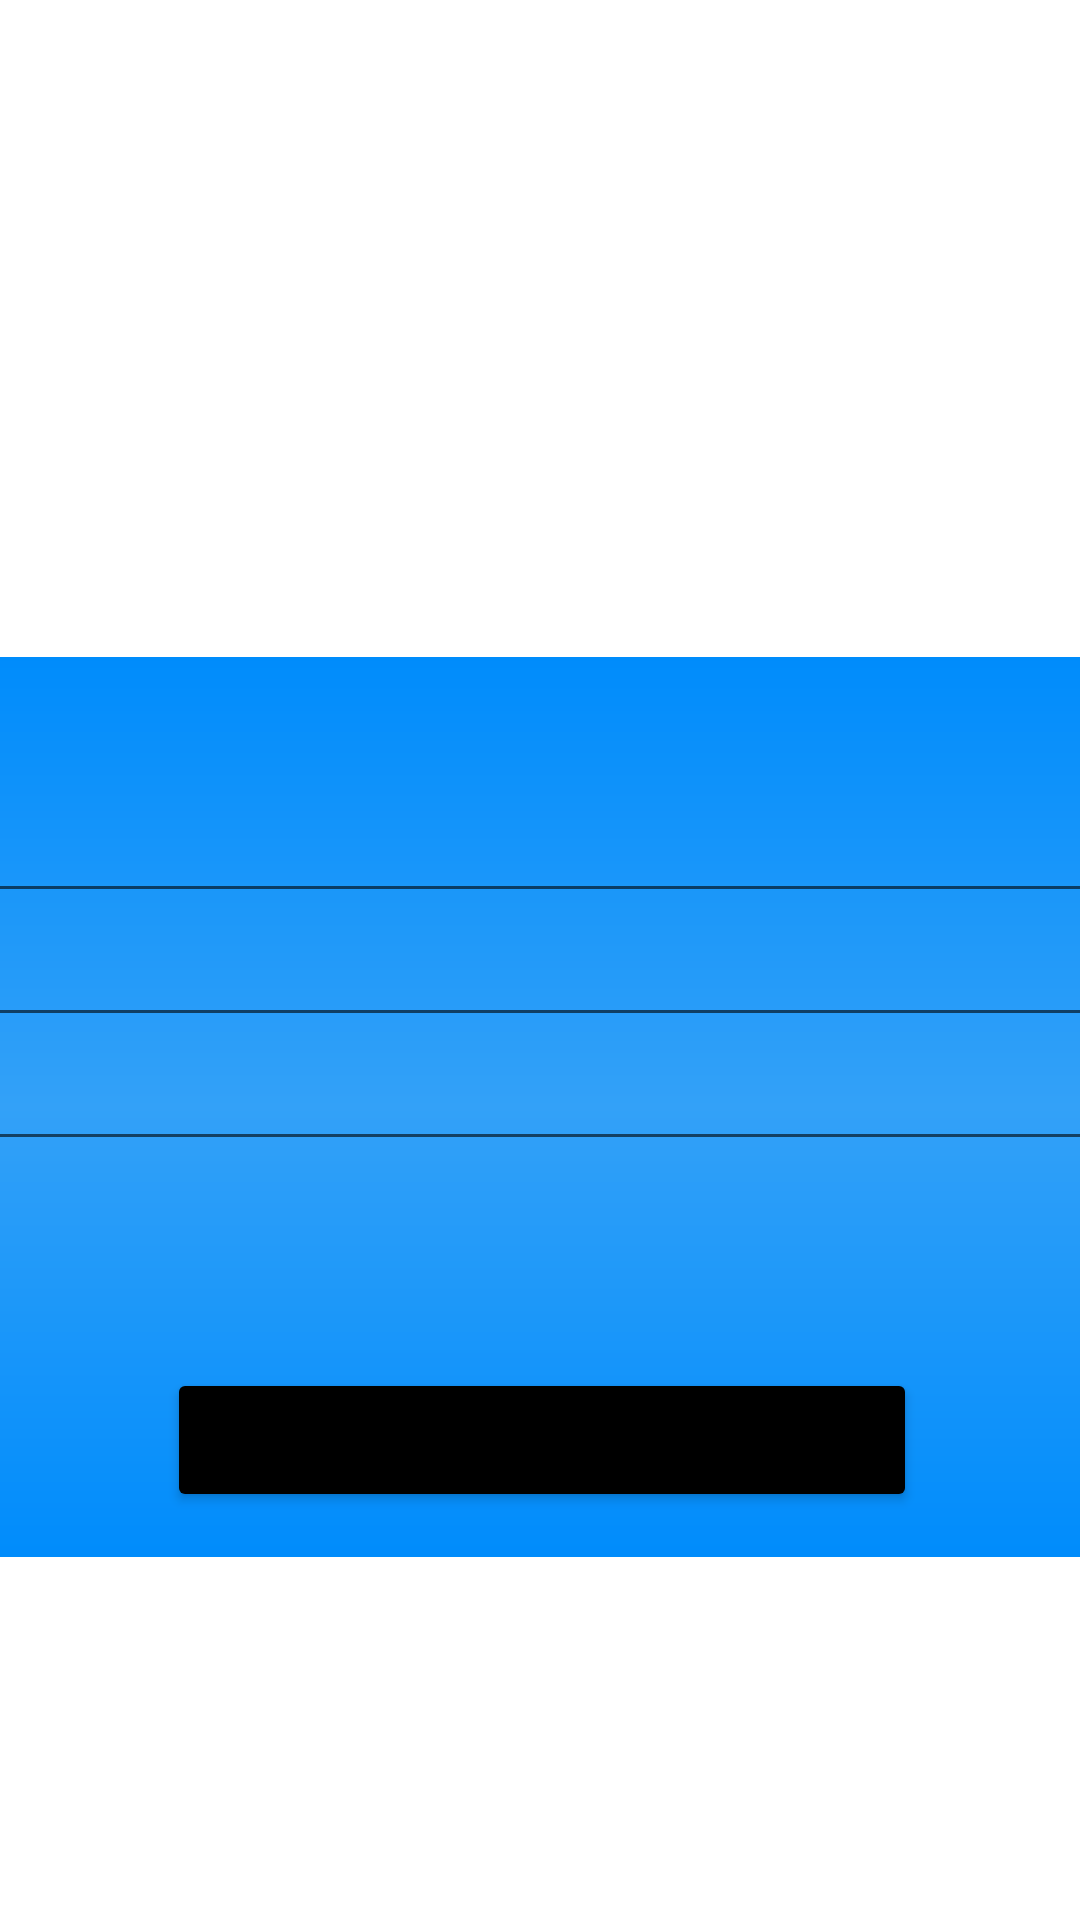

Reconstruct the res/layout file that produces this screen, plus the resources it refers to.
<!-- AndroidManifest.xml: application theme Theme.SyuFitAcademy -->
<!-- res/layout/activity_tela_usuario.xml -->
<?xml version="1.0" encoding="utf-8"?>
<androidx.constraintlayout.widget.ConstraintLayout xmlns:android="http://schemas.android.com/apk/res/android"
    xmlns:app="http://schemas.android.com/apk/res-auto"
    xmlns:tools="http://schemas.android.com/tools"
    android:layout_width="match_parent"
    android:layout_height="match_parent"
    tools:context=".TelaUsuario">

    <ImageView
        android:id="@+id/imageView5"
        android:layout_width="164dp"
        android:layout_height="169dp"
        android:layout_marginTop="30dp"
        app:layout_constraintEnd_toEndOf="parent"
        app:layout_constraintStart_toStartOf="parent"
        app:layout_constraintTop_toTopOf="parent"
        app:srcCompat="@drawable/ic_baseline_person_pin_24" />

    <androidx.constraintlayout.widget.ConstraintLayout
        android:layout_width="409dp"
        android:layout_height="300dp"
        android:background="@drawable/constraintbackground"
        android:layout_marginTop="20dp"
        app:layout_constraintEnd_toEndOf="parent"
        app:layout_constraintStart_toStartOf="parent"
        app:layout_constraintTop_toBottomOf="@+id/imageView5">

        <EditText
            android:id="@+id/textnomelogado"
            android:layout_width="0dp"
            android:layout_height="wrap_content"
            android:layout_marginTop="44dp"
            android:ems="10"
            android:inputType="textPersonName"
            app:layout_constraintEnd_toEndOf="parent"
            app:layout_constraintHorizontal_bias="0.497"
            app:layout_constraintStart_toStartOf="parent"
            app:layout_constraintTop_toTopOf="parent" />

        <EditText
            android:id="@+id/texttelefonelogado"
            android:layout_width="0dp"
            android:layout_height="wrap_content"
            android:ems="10"
            android:inputType="phone"
            app:layout_constraintEnd_toEndOf="parent"
            app:layout_constraintStart_toStartOf="parent"
            app:layout_constraintTop_toBottomOf="@+id/textnomelogado" />

        <EditText
            android:id="@+id/textemaillogado"
            android:layout_width="0dp"
            android:layout_height="wrap_content"
            android:ems="10"
            android:inputType="textEmailAddress"
            app:layout_constraintEnd_toEndOf="parent"
            app:layout_constraintStart_toStartOf="parent"
            app:layout_constraintTop_toBottomOf="@+id/texttelefonelogado" />

        <Button
            android:id="@+id/buttondeslogar"
            android:layout_width="250dp"
            android:layout_height="wrap_content"
            android:layout_marginBottom="15dp"
            android:text="Deslogar"
            android:textAllCaps="false"
            android:backgroundTint="@color/black"
            app:layout_constraintBottom_toBottomOf="parent"
            app:layout_constraintEnd_toEndOf="parent"
            app:layout_constraintStart_toStartOf="parent" />
    </androidx.constraintlayout.widget.ConstraintLayout>
</androidx.constraintlayout.widget.ConstraintLayout>
<!-- resources referenced by this layout -->
<resources>
  <color name="black">#FF000000</color>
  <!-- drawable constraintbackground (drawable) -->
  <?xml version="1.0" encoding="utf-8"?>
  <shape xmlns:android="http://schemas.android.com/apk/res/android">
  
      <gradient
          android:startColor="@color/azul"
          android:centerColor="@color/azulclaro"
          android:endColor="@color/azul"
          android:angle="90"></gradient>
  
      <corners
          android:radius="20dp"></corners>
  
  </shape>
  <style name="Theme.SyuFitAcademy" parent="Theme.MaterialComponents.DayNight.DarkActionBar">
          
          <item name="colorPrimary">@color/purple_500</item>
          <item name="colorPrimaryVariant">@color/purple_700</item>
          <item name="colorOnPrimary">@color/white</item>
          
          <item name="colorSecondary">@color/teal_200</item>
          <item name="colorSecondaryVariant">@color/teal_700</item>
          <item name="colorOnSecondary">@color/black</item>
          
          <item name="android:statusBarColor" tools:targetApi="l">?attr/colorPrimaryVariant</item>
          
      </style>
  <color name="azul">#008CFB</color>
  <color name="azulclaro">#33A1F8</color>
  <color name="purple_500">#FF6200EE</color>
  <color name="purple_700">#FF3700B3</color>
  <color name="white">#FFFFFFFF</color>
  <color name="teal_200">#FF03DAC5</color>
  <color name="teal_700">#FF018786</color>
</resources>
